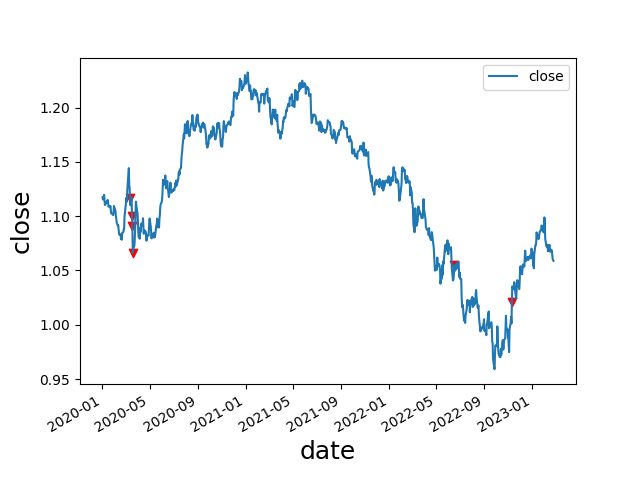

Data behind this chart, as committed beside it:
date, open, high, low, close, move, abs_move, st_dev, avg_move, st_dev_move, pct_move, abs_pct_move, st_dev_pct, st_dev_pct_move, diff, avg_diff, avg_diff_multiple, 2_st_dev_move, 3_st_dev_move, 2_st_dev_pct_move, 3_st_dev_pct_move, 2_mean_diff, 3_mean_diff, 2_st_dev_move_price
2020-03-12, 1.126, 1.133, 1.105, 1.117, -0.00927, 0.00927, 0.004728, 0.003644, 1.961, -0.008234, 0.008234, 0.004091, 2.013, 0.0278, 0.007155, 3.885, 0, 0, 1, 0, 1, 1, 
2020-03-17, 1.117, 1.119, 1.095, 1.1, -0.01708, 0.01708, 0.004773, 0.00367, 3.578, -0.01529, 0.01529, 0.004132, 3.699, 0.0234, 0.007204, 3.248, 1, 1, 1, 1, 1, 1, 1.1
2020-03-18, 1.101, 1.104, 1.08, 1.091, -0.0093, 0.0093, 0.004784, 0.003678, 1.944, -0.008452, 0.008452, 0.004143, 2.04, 0.02436, 0.007228, 3.37, 0, 0, 1, 0, 1, 1, 
2020-03-19, 1.091, 1.098, 1.065, 1.066, -0.02485, 0.02485, 0.004859, 0.003699, 5.114, -0.02278, 0.02278, 0.004214, 5.404, 0.03279, 0.007258, 4.518, 1, 1, 1, 1, 1, 1, 1.066
2022-06-16, 1.045, 1.06, 1.038, 1.055, 0.0105, 0.0105, 0.004824, 0.003683, 2.177, 0.01005, 0.01005, 0.004269, 2.355, 0.02203, 0.007312, 3.013, 1, 0, 1, 0, 1, 1, 1.055
2022-11-10, 1.001, 1.022, 0.9935, 1.021, 0.0194, 0.0194, 0.005391, 0.004108, 3.598, 0.01938, 0.01938, 0.004926, 3.933, 0.02863, 0.008171, 3.504, 1, 1, 1, 1, 1, 1, 1.021
